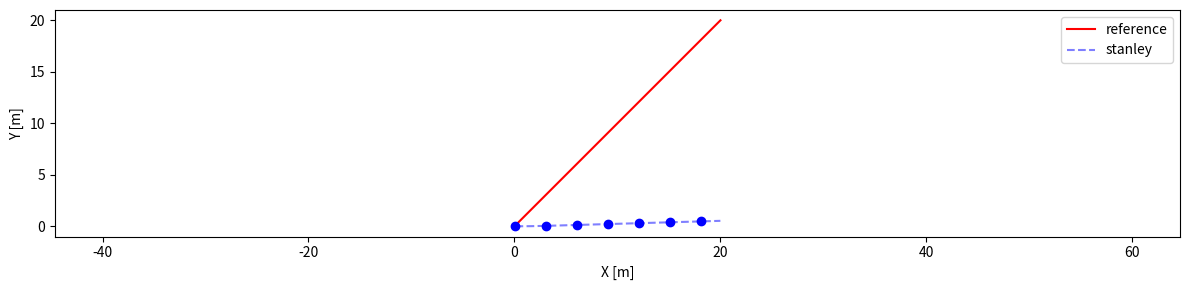

This chart was generated by the following Python code:
import matplotlib.pyplot as plt

import numpy as np

# paramters
dt = 0.1

k = 0.5  # control gain

# ROLLER PARAMETERS
LENGTH = 5.870
LENGTH_REAR = 2.225
LENGTH_FRONT = 0.75
LENGTH_FRONT_TO_REAR = 2.975
WIDTH = 2.270
WHEEL_LEN = 0.75  # [m] 반지름
WHEEL_WIDTH_FRONT = 2.130  # [m]
WHEEL_WIDTH_REAR = 0.5  # [m]
TREAD_FRONT = 0  # [m]
TREAD_REAR = 0.85  # [m]
BACKTOWHEEL = LENGTH - WHEEL_LEN - 0.25  # from back to front wheel

MAX_STEER_VEL = 10 * np.pi / 180  # rad/s (10 deg/s)
MAX_STEER = 31.5
MAX_STEER_LIMIT = 30


class VehicleModel(object):

    def __init__(self, x=0.0, y=0.0, yaw=0.0, v=0.0):
        self.x = x
        self.y = y
        self.yaw = yaw  # 차체의 헤딩 각도
        self.v = v
        self.w = 0

        self.max_steering = np.radians(MAX_STEER_LIMIT)
        self.update = self.update_roller

    def update_roller(self, steer, a=0):
        steer = np.clip(steer, -self.max_steering, self.max_steering)
        self.x += self.v * np.cos(self.yaw) * dt
        self.y += self.v * np.sin(self.yaw) * dt
        self.w = self.v * steer / (LENGTH_FRONT + LENGTH_REAR) * dt
        self.yaw += (self.v * np.sin(steer) + LENGTH_REAR * self.w) * dt
        self.yaw /= (LENGTH_FRONT * np.cos(steer) + LENGTH_REAR)
        self.yaw = self.yaw % (2.0 * np.pi)
        self.v += a * dt


def normalize_angle(angle):
    while angle > np.pi:
        angle -= 2.0 * np.pi

    while angle < -np.pi:
        angle += 2.0 * np.pi

    return angle


# x, y: meter, yaw: radian
def stanley_control(x, y, yaw, v, map_xs, map_ys, map_yaws):
    # find the nearest point
    min_dist = 1e9
    min_index = 0
    n_points = len(map_xs)

    front_x = x + LENGTH_FRONT * np.cos(yaw)
    front_y = y + LENGTH_FRONT * np.sin(yaw)

    for i in range(n_points):
        dx = front_x - map_xs[i]
        dy = front_y - map_ys[i]

        dist = np.sqrt(dx * dx + dy * dy)
        if dist < min_dist:
            min_dist = dist
            min_index = i

    # compute cte at front axle
    map_x = map_xs[min_index]
    map_y = map_ys[min_index]
    map_yaw = map_yaws[min_index]
    dx = map_x - front_x
    dy = map_y - front_y

    perp_vec = [np.cos(yaw + np.pi/2), np.sin(yaw + np.pi/2)]
    cte = np.dot([dx, dy], perp_vec)

    # control law
    yaw_term = normalize_angle(map_yaw - yaw)
    cte_term = np.arctan2(k*cte, v)

    # steering
    steer = yaw_term + cte_term
    return steer, yaw_term, cte_term, min_dist


# map
# 종료조건 개발필요
# - 오차범위 이내 접근하는 경우
# - 진행방향으로 지나쳤을 경우 (돌아올 수 없으므로) : 진행방향 좌표가 오차범위 이내(2.5cm)면 종료
def generate_path():
    waypoints = [
        (0, 0, 0.1),
        (20, 20, 0)
    ]
    xs = waypoints[0][0]
    xe = waypoints[1][0]
    ys = waypoints[0][1]
    ye = waypoints[1][1]
    cmd_vels = waypoints[0][2]
    cmd_vele = waypoints[1][2]

    dist = np.sqrt(pow(xe-xs, 2) + pow(ye-ys, 2))
    count = int(dist * 10)  # 0.1m 간격으로 목표점 인터폴레이션
    map_xs = np.linspace(xs, xe, count)
    map_ys = np.linspace(ys, ye, count)
    map_yaws = np.arctan(np.gradient(map_ys)/np.gradient(map_xs))
    cmd_vel = np.linspace(cmd_vels, cmd_vels, count)
    cmd_vel[-1] = cmd_vele

    # 경로가 사선일 때 - steady state error 존재 - goal yaw 각도를 넣어주니 해결됨
    # map_xs = np.linspace(0, 60, 500)
    # map_ys = np.linspace(0, 10, 500)
    # map_yaws = np.ones_like(map_xs) * get_angle(map_xs[0], map_ys[0], map_xs[-1], map_ys[-1])

    # 경로가 한 점일 때 - 지나친 후 이상동작 - 종료조건 필요
    # target_y = 5
    # map_xs = np.linspace(20, 21, 500)
    # map_ys = np.ones_like(map_xs) * target_y
    # map_yaws = np.ones_like(map_xs) * 0.0

    # 경로를 지나쳤을 때 - 전체 경로를 다 가지고 있을 경우에는 잘됨
    # target_y = 5
    # map_xs = np.linspace(-20, 60, 500)
    # map_ys = np.ones_like(map_xs) * target_y
    # map_yaws = np.ones_like(map_xs) * 0.0

    # 경로의 시작점이 앞에 있을 때 - 잘됨
    # target_y = 5
    # map_xs = np.linspace(20, 60, 500)
    # map_ys = np.ones_like(map_xs) * target_y
    # map_yaws = np.ones_like(map_xs) * 0.0

    # 사인파 경로
    # map_xs = np.linspace(0, 100, 500)
    # map_ys = 10 * np.sin(0.1 * map_xs) + 1
    # map_yaws = np.arctan(np.gradient(map_ys))

    # 원형경로
    # theta = np.linspace(0, 2 * np.pi, 500)
    # map_xs = 20 * np.cos(theta) - 20
    # map_ys = 20 * np.sin(theta)
    # map_yaws = np.pi / 2 + theta
    return map_xs, map_ys, map_yaws, cmd_vel


# return: radian
def get_angle(start_x, start_y, end_x, end_y):
    dy_ = end_y - start_y
    dx_ = end_x - start_x
    return np.math.atan2(dy_, dx_)


# vehicle
model = VehicleModel(x=0.0, y=0.0, yaw=np.pi/180*0, v=1.0)
steer = 0
map_xs, map_ys, map_yaws, cmd_vel = generate_path()

xs = []
ys = []
yaws = []
steers = []
ts = []
dxs, dys = [], []
for step in range(500):
    # plt.clf()
    t = step * dt

    steer_new, yaw_, cte_, min_dist_ = stanley_control(
        model.x, model.y, model.yaw, model.v, map_xs, map_ys, map_yaws)
    steer_new = np.clip(steer_new, -model.max_steering, model.max_steering)
    if steer - steer_new >= MAX_STEER_VEL*dt:
        steer -= MAX_STEER_VEL*dt
    elif steer - steer_new <= -MAX_STEER_VEL*dt:
        steer += MAX_STEER_VEL*dt
    else:
        steer = steer_new
    model.update(steer)
    print(f'steer(deg):{steer * 180 / np.pi :.3f}, yaw:{yaw_ :.3f}, cte:{cte_ :.3f},'
          'min_dist:{min_dist_ :.3f}')
    print(f'x:{model.x :.3f}, y:{model.y :.3f}')

    xs.append(model.x)
    ys.append(model.y)
    yaws.append(model.yaw)
    ts.append(t)
    steers.append(steer)

    # 종료조건 계산
    error = 0.05
    if map_xs[-1] > map_xs[0]:
        if map_xs[-1] - error <= model.x:
            break
    if map_ys[-1] > map_ys[0]:
        if map_ys[-1] - error <= model.y:
            break
    if map_xs[-1] < map_xs[0]:
        if map_xs[-1] - error >= model.x:
            break
    if map_ys[-1] < map_ys[0]:
        if map_ys[-1] - error >= model.y:
            break


# plot car
plt.figure(figsize=(12, 3))
plt.plot(map_xs, map_ys, 'r-', label='reference')
plt.plot(xs, ys, 'b--', alpha=0.5, label='stanley')
for i in range(len(xs)):
    # plt.clf()
    if i % 30 == 0:
        x = xs[i]
        y = ys[i]
        yaw = yaws[i]
        steer = steers[i]

        outline = np.array([[-BACKTOWHEEL, (LENGTH - BACKTOWHEEL), (LENGTH - BACKTOWHEEL),
                            -BACKTOWHEEL, -BACKTOWHEEL],
                            [WIDTH / 2, WIDTH / 2, - WIDTH / 2, -WIDTH / 2, WIDTH / 2]])
        fr_wheel = np.array([[WHEEL_LEN, -WHEEL_LEN, -WHEEL_LEN, WHEEL_LEN, WHEEL_LEN],
                            [-WHEEL_WIDTH_FRONT / 2, -WHEEL_WIDTH_FRONT / 2,
                            WHEEL_WIDTH_FRONT / 2, WHEEL_WIDTH_FRONT / 2,
                            -WHEEL_WIDTH_FRONT / 2]])
        rr_wheel = np.array([[WHEEL_LEN, -WHEEL_LEN, -WHEEL_LEN, WHEEL_LEN, WHEEL_LEN],
                            [-WHEEL_WIDTH_REAR/2, -WHEEL_WIDTH_REAR/2, WHEEL_WIDTH_REAR/2,
                            WHEEL_WIDTH_REAR/2, -WHEEL_WIDTH_REAR/2]])
        rl_wheel = np.copy(rr_wheel)

        Rot1 = np.array([[np.cos(yaw), np.sin(yaw)],
                         [-np.sin(yaw), np.cos(yaw)]])
        Rot2 = np.array([[np.cos(steer+yaw), np.sin(steer+yaw)],
                         [-np.sin(steer+yaw), np.cos(steer+yaw)]])

        fr_wheel = (fr_wheel.T.dot(Rot2)).T
        # fl_wheel = (fl_wheel.T.dot(Rot2)).T
        fr_wheel[0, :] += 0 * np.cos(yaw) - TREAD_FRONT * np.sin(yaw)
        # fl_wheel[0, :] += L * np.cos(yaw) + TREAD * np.sin(yaw)
        fr_wheel[1, :] += 0 * np.sin(yaw) + TREAD_FRONT * np.cos(yaw)
        # fl_wheel[1, :] += L * np.sin(yaw) - TREAD * np.cos(yaw)
        rr_wheel[0, :] -= LENGTH_FRONT_TO_REAR
        rl_wheel[0, :] -= LENGTH_FRONT_TO_REAR
        rr_wheel[1, :] += TREAD_REAR
        rl_wheel[1, :] -= TREAD_REAR

        outline = (outline.T.dot(Rot1)).T
        rr_wheel = (rr_wheel.T.dot(Rot1)).T
        rl_wheel = (rl_wheel.T.dot(Rot1)).T

        outline[0, :] += x
        outline[1, :] += y
        fr_wheel[0, :] += x
        fr_wheel[1, :] += y
        rr_wheel[0, :] += x
        rr_wheel[1, :] += y
        rl_wheel[0, :] += x
        rl_wheel[1, :] += y

        plt.plot(x, y, 'bo')
        # plt.plot(dx, dy, "ro")
        plt.axis('equal')
        # plt.pause(0.1)
plt.xlabel('X [m]')
plt.ylabel('Y [m]')
plt.legend(loc='best')
plt.tight_layout()
plt.savefig('stanley_method.png', dpi=300)
plt.show()
